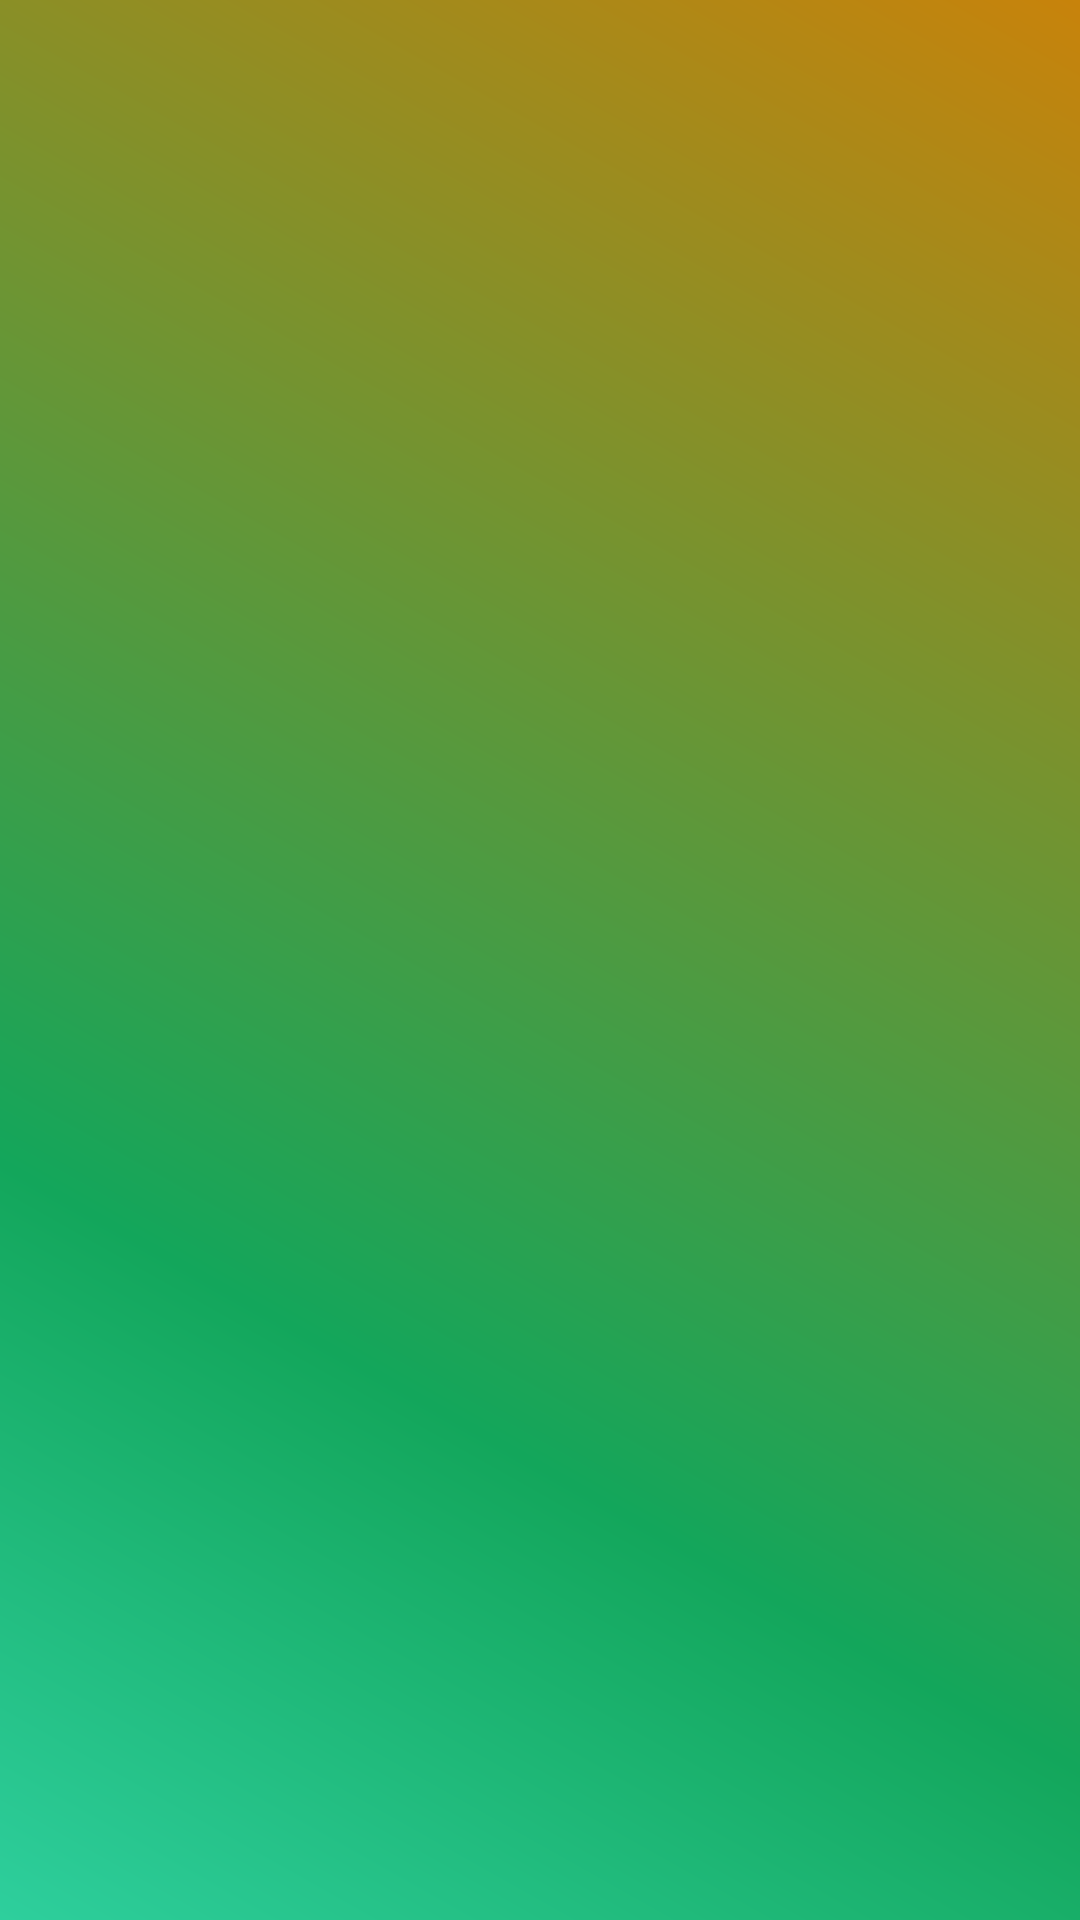

The Android layout XML behind this screen, and the referenced resources:
<!-- AndroidManifest.xml: application theme Theme.TicTacToe -->
<!-- res/layout/activity_player_vs_computer.xml -->
<?xml version="1.0" encoding="utf-8"?>
<LinearLayout xmlns:android="http://schemas.android.com/apk/res/android"
    xmlns:app="http://schemas.android.com/apk/res-auto"
    xmlns:tools="http://schemas.android.com/tools"
    android:id="@+id/mainLayoutPlayerVsComputer"
    android:layout_width="match_parent"
    android:layout_height="match_parent"
    android:background="@drawable/layout_shape"
    android:orientation="vertical"
    tools:context=".PlayerVsComputerActivity"/>
<!-- resources referenced by this layout -->
<resources>
  <!-- drawable layout_shape (drawable) -->
  <?xml version="1.0" encoding="utf-8"?>
  <shape xmlns:android="http://schemas.android.com/apk/res/android" android:shape="rectangle">
      <gradient
          android:angle="45"
          android:centerColor="#13A65B"
          android:centerX="30%"
          android:endColor="#C8830B"
          android:startColor="#2ECF9D" />
  
  </shape>
  <style name="Theme.TicTacToe" parent="Theme.AppCompat.Light.DarkActionBar">
          
          <item name="colorPrimary">@color/purple_500</item>
          <item name="colorPrimaryVariant">@color/purple_700</item>
          <item name="colorOnPrimary">@color/white</item>
          
          <item name="colorSecondary">@color/teal_200</item>
          <item name="colorSecondaryVariant">@color/teal_700</item>
          <item name="colorOnSecondary">@color/black</item>
          
          <item name="android:statusBarColor" tools:targetApi="l">?attr/colorPrimaryVariant</item>
          
      </style>
  <!-- not gathered from this repository: default colours our renderer supplied (Android Studio template values) -->
  <color name="purple_500">#FF6200EE</color>
  <color name="purple_700">#FF3700B3</color>
  <color name="teal_200">#FF03DAC5</color>
  <color name="teal_700">#FF018786</color>
  <color name="black">#FF000000</color>
  <color name="white">#FFFFFFFF</color>
</resources>
